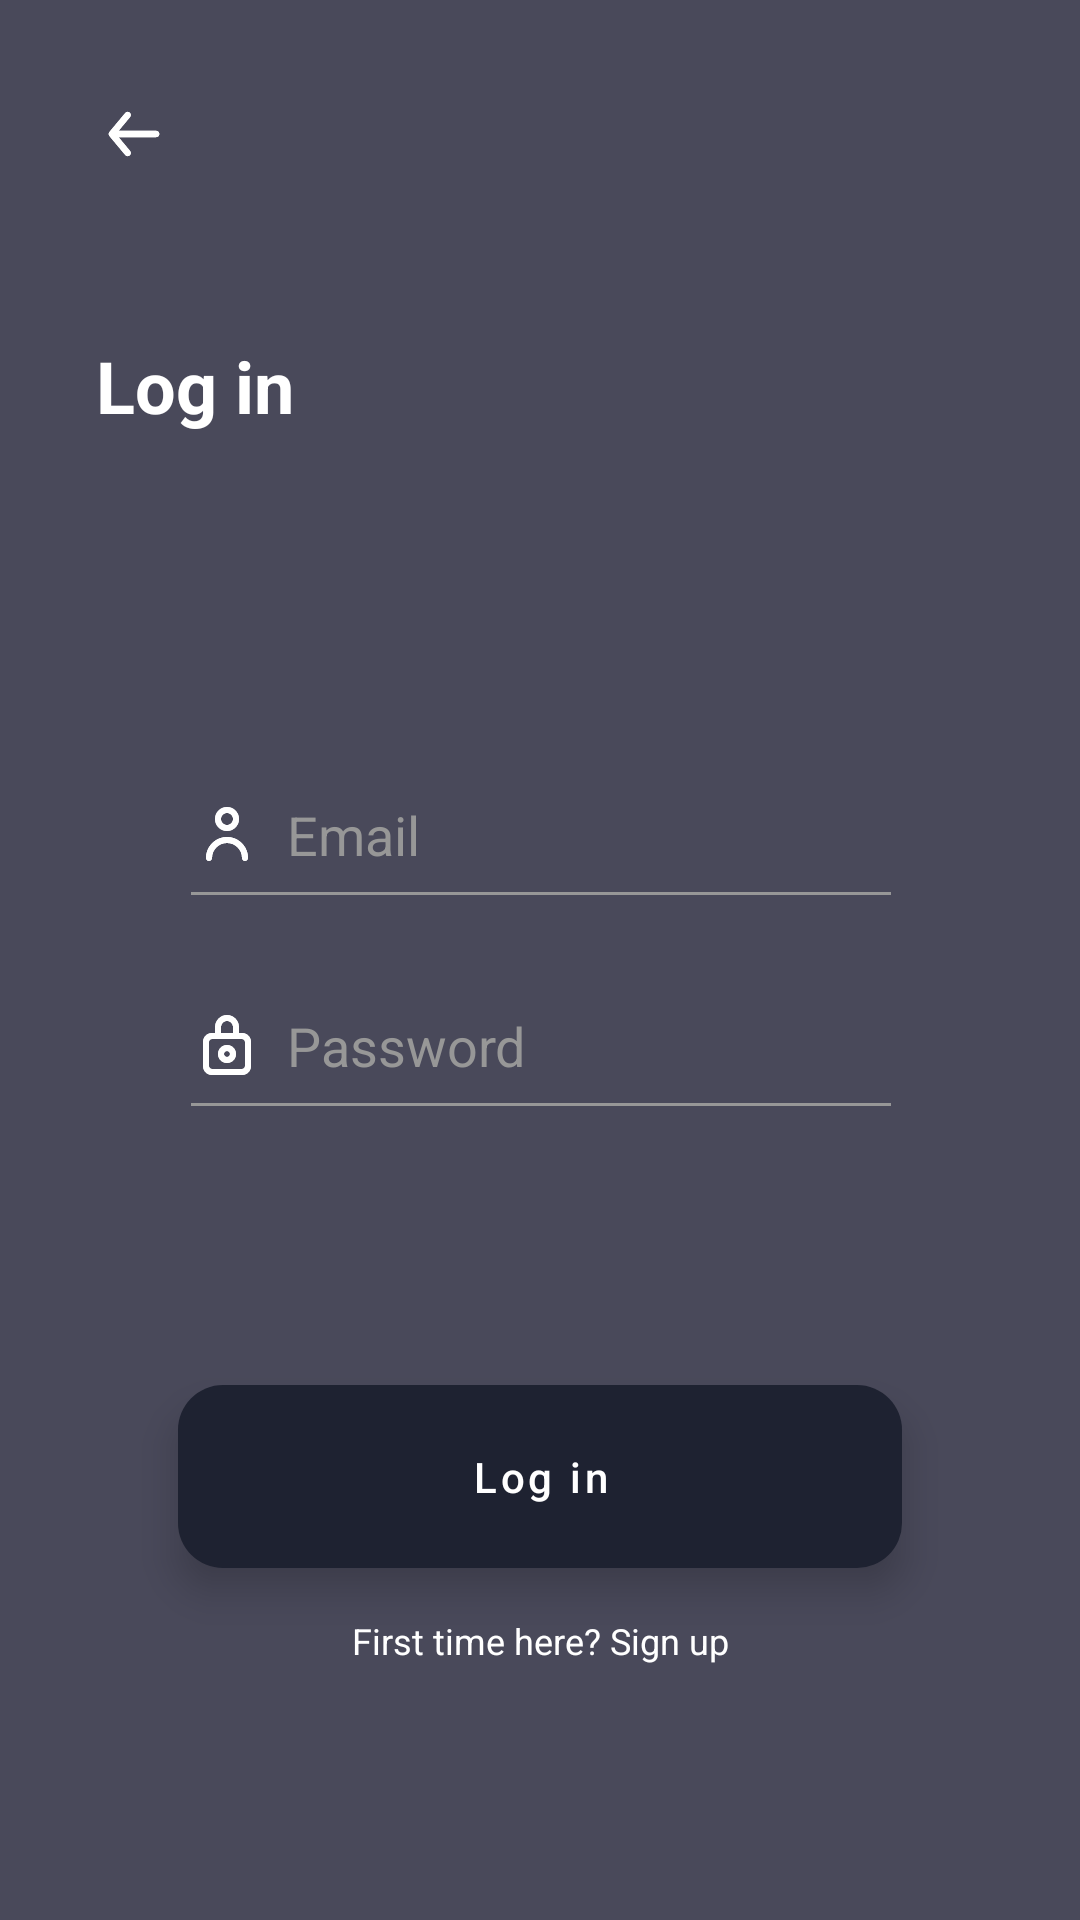

Produce the Android XML layout that renders to this screen, including the resource entries it uses.
<!-- AndroidManifest.xml: application theme AppTheme -->
<!-- res/layout/fragment_login.xml -->
<?xml version="1.0" encoding="utf-8"?>
<androidx.constraintlayout.widget.ConstraintLayout xmlns:android="http://schemas.android.com/apk/res/android"
    xmlns:app="http://schemas.android.com/apk/res-auto"
    xmlns:tools="http://schemas.android.com/tools"
    android:layout_width="match_parent"
    android:layout_height="match_parent"
    android:background="@color/backgroundColorLogin">

    <View
        android:id="@+id/arrow_back"
        android:layout_width="0dp"
        android:layout_height="0dp"
        android:layout_marginStart="32dp"
        android:layout_marginTop="32dp"
        android:background="@drawable/ic_arrow"
        app:layout_constraintDimensionRatio="1:1"
        app:layout_constraintStart_toStartOf="parent"
        app:layout_constraintTop_toTopOf="parent"
        app:layout_constraintWidth_percent="0.07" />

    <TextView
        android:id="@+id/text_vew_new_account"
        android:layout_width="wrap_content"
        android:layout_height="wrap_content"
        android:text="@string/log_in"
        android:textColor="@android:color/white"
        android:textSize="24sp"
        android:textStyle="bold"
        app:layout_constraintBottom_toBottomOf="parent"
        app:layout_constraintStart_toStartOf="@id/arrow_back"
        app:layout_constraintTop_toBottomOf="@id/arrow_back"
        app:layout_constraintVertical_bias="0.1" />

    <EditText
        android:id="@+id/edit_text_email"
        android:layout_width="0dp"
        android:layout_height="wrap_content"
        android:autofillHints=""
        android:drawableStart="@drawable/ic_person_white"
        android:drawablePadding="8dp"
        android:hint="@string/email"
        android:inputType="textEmailAddress"
        android:paddingBottom="16dp"
        android:textColor="#ED9E28"
        android:textColorHint="#979797"
        android:theme="@style/CustomEditTextStyle"
        app:layout_constraintBottom_toBottomOf="parent"
        app:layout_constraintEnd_toEndOf="parent"
        app:layout_constraintHorizontal_bias="0.503"
        app:layout_constraintStart_toStartOf="parent"
        app:layout_constraintTop_toBottomOf="@+id/text_vew_new_account"
        app:layout_constraintVertical_bias="0.25"
        app:layout_constraintWidth_percent="0.67" />

    <EditText
        android:id="@+id/edit_text_password"
        android:layout_width="0dp"
        android:layout_height="wrap_content"
        android:layout_marginTop="20dp"
        android:drawableStart="@drawable/ic_lock"
        android:drawablePadding="8dp"
        android:hint="@string/password"
        android:imeOptions="actionDone"
        android:inputType="textPassword"
        android:paddingBottom="16dp"
        android:textColor="#ED9E28"
        android:textColorHint="#979797"
        android:theme="@style/CustomEditTextStyle"
        app:layout_constraintEnd_toEndOf="parent"
        app:layout_constraintHorizontal_bias="0.503"
        app:layout_constraintStart_toStartOf="parent"
        app:layout_constraintTop_toBottomOf="@id/edit_text_email"
        app:layout_constraintWidth_percent="0.67" />

    <com.google.android.material.button.MaterialButton
        android:id="@+id/button_login"
        android:layout_width="0dp"
        android:layout_height="wrap_content"
        android:background="@drawable/bg_second_login_button"
        android:backgroundTint="@color/colorPrimary"
        android:text="@string/log_in"
        android:textAllCaps="false"
        android:textColor="@android:color/white"
        app:cornerRadius="20dp"
        app:layout_constraintBottom_toTopOf="@+id/text_view_sign_up"
        app:layout_constraintEnd_toEndOf="parent"
        app:layout_constraintHorizontal_bias="0.5"
        app:layout_constraintStart_toStartOf="parent"
        app:layout_constraintTop_toBottomOf="@+id/edit_text_password"
        app:layout_constraintVertical_chainStyle="packed"
        app:layout_constraintWidth_percent="0.67"
        android:padding="15dp"
        android:elevation="8dp"
        android:stateListAnimator="@null"/>

    <TextView
        android:id="@+id/text_view_sign_up"
        android:layout_width="wrap_content"
        android:layout_height="wrap_content"
        android:layout_marginTop="16dp"
        android:text="@string/first_time_here_sign_up"
        android:textColor="@android:color/white"
        android:textSize="12sp"
        app:layout_constraintBottom_toBottomOf="parent"
        app:layout_constraintEnd_toEndOf="parent"
        app:layout_constraintHorizontal_bias="0.5"
        app:layout_constraintStart_toStartOf="parent"
        app:layout_constraintTop_toBottomOf="@+id/button_login" />

</androidx.constraintlayout.widget.ConstraintLayout>
<!-- resources referenced by this layout -->
<resources>
  <color name="backgroundColorLogin">#49495A</color>
  <color name="colorPrimary">#1E2231</color>
  <!-- drawable bg_second_login_button (drawable) -->
  <?xml version="1.0" encoding="utf-8"?>
  <shape xmlns:android="http://schemas.android.com/apk/res/android" android:shape="rectangle">
  
      <solid android:color="#1E2231"/>
      <corners android:radius="15dp"/>
  
  </shape>
  <!-- drawable ic_person_white (drawable) -->
  <vector xmlns:android="http://schemas.android.com/apk/res/android"
      android:width="24dp"
      android:height="24dp"
      android:viewportWidth="24"
      android:viewportHeight="24">
    <path
        android:pathData="M14,7C14,5.897 13.103,5 12,5C10.897,5 10,5.897 10,7C10,8.103 10.897,9 12,9C13.103,9 14,8.103 14,7ZM16,7C16,9.206 14.206,11 12,11C9.794,11 8,9.206 8,7C8,4.794 9.794,3 12,3C14.206,3 16,4.794 16,7ZM5,20C5,16.14 8.141,13 12,13C15.859,13 19,16.14 19,20C19,20.552 18.553,21 18,21C17.447,21 17,20.552 17,20C17,17.243 14.757,15 12,15C9.243,15 7,17.243 7,20C7,20.552 6.553,21 6,21C5.447,21 5,20.552 5,20Z"
        android:fillColor="#ffffff"
        android:fillType="evenOdd"/>
    <group>
      <clip-path
          android:pathData="M14,7C14,5.897 13.103,5 12,5C10.897,5 10,5.897 10,7C10,8.103 10.897,9 12,9C13.103,9 14,8.103 14,7ZM16,7C16,9.206 14.206,11 12,11C9.794,11 8,9.206 8,7C8,4.794 9.794,3 12,3C14.206,3 16,4.794 16,7ZM5,20C5,16.14 8.141,13 12,13C15.859,13 19,16.14 19,20C19,20.552 18.553,21 18,21C17.447,21 17,20.552 17,20C17,17.243 14.757,15 12,15C9.243,15 7,17.243 7,20C7,20.552 6.553,21 6,21C5.447,21 5,20.552 5,20Z"
          android:fillType="evenOdd"/>
      <path
          android:pathData="M0,0h24v24h-24z"
          android:fillColor="#ffffff"/>
    </group>
  </vector>
  <string name="email">Email</string>
  <string name="first_time_here_sign_up">First time here? Sign up</string>
  <string name="log_in">Log in</string>
  <string name="password">Password</string>
  <style name="CustomEditTextStyle">
          <item name="colorControlNormal">#979797</item>
          <item name="colorControlActivated">#ED9E28</item>
          <item name="colorControlHighlight">#FFFFFF</item>
      </style>
  <style name="AppTheme" parent="Theme.MaterialComponents.Light.NoActionBar">
          
          <item name="colorPrimary">@color/colorPrimary</item>
          <item name="colorPrimaryDark">@color/colorPrimaryDark</item>
          <item name="colorAccent">@color/colorAccent</item>
      </style>
  <color name="colorPrimaryDark">#2E2E38</color>
  <color name="colorAccent">#ED9E28</color>
</resources>
